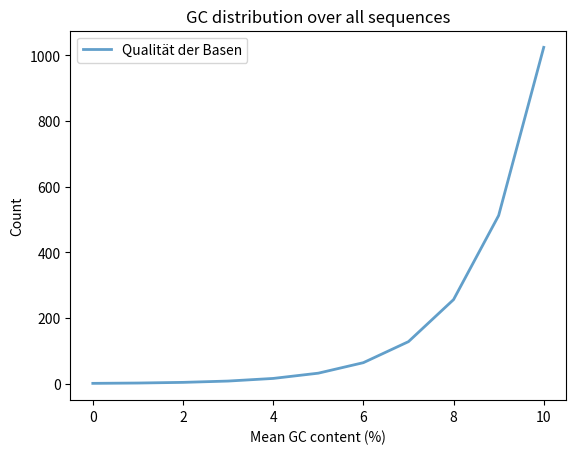

Write Python code to recreate this figure.
#Graphen

#GC Gehalt
import matplotlib.pyplot as plt
X=[0,1,2,3,4,5,6,7,8,9,10]#"Mean GC content(%)"
Y=[2**n for n in X]#"Count"
farbe=['blue']
plt.plot(X, Y, linewidth=2.0,alpha=0.7,label='Qualität der Basen')
plt.xlabel('Mean GC content (%)')
plt.ylabel('Count')
plt.title('GC distribution over all sequences')
plt.legend()
plt.show()

